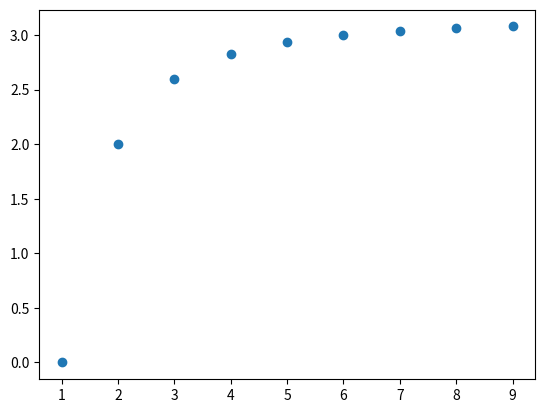

This figure's Python source:
'''
CIS 210 proj 3 - arch
[redacted]
Credits: N/A
Estimate Pi using the Archimedes approach
'''

import matplotlib.pyplot as plt
import numpy as np
import math


def pi_arch(num_sides: int) -> float:
    '''
    (int) -> float
    
    Estimate Pi using the Archimedes approach,
    given a certain number of sides
    Examples:
    >>> pi_arch(20)
    3.1286893008046173
    >>> pi_arch(5)
    2.938926261462366
    '''
    
    inner_angle_B = 360.0 / num_sides 
    half_angle_A = inner_angle_B / 2 

    half_side_S = math.sin(math.radians(half_angle_A)) # sin takes radians so we have to convert from degrees
    side_S = half_side_S * 2

    polygon_circumference = num_sides * side_S
    pi = polygon_circumference / 2 
    
    return pi


def gen_increasing_pi(n):
    nums = ()
    increasing_pi = ()
    for i in range(1, n):
        increasing_pi += (pi_arch(i),)
        nums += (i,)

    return nums, increasing_pi


if __name__ == "__main__":
    data_x, data_y = gen_increasing_pi(10)

    plt.scatter(data_x, data_y)
    plt.show()